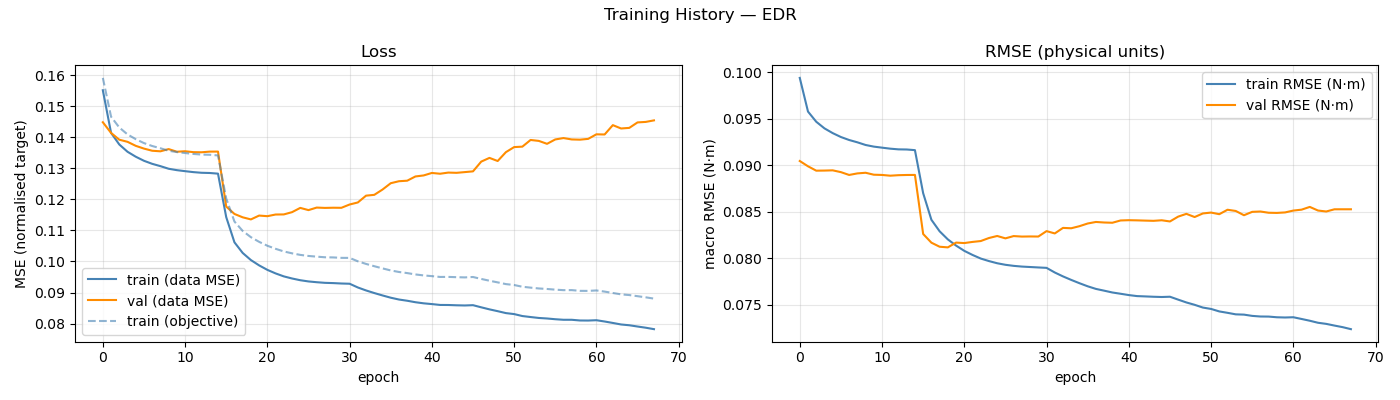

The file beside this chart, header and first rows:
epoch, train_loss, val_loss, train_rmse, val_rmse, train_loss_obj, mean_abs_delta_g, mean_frob_delta_M, mean_abs_delta_C_qd, mean_abs_delta_tau_f
1, 0.1551, 0.1448, 0.09937, 0.09045, 0.1591, 8.16210663e-02, 4.75240178e-04, 1.51590996e-04, 8.00543735e-02
2, 0.1414, 0.1414, 0.09576, 0.08988, 0.1466, 9.74997481e-02, 4.75274532e-04, 1.51318478e-04, 9.61296517e-02
3, 0.1377, 0.1392, 0.09467, 0.08941, 0.1431, 1.03583154e-01, 4.75432870e-04, 1.51279139e-04, 9.81323382e-02
4, 0.1353, 0.1385, 0.09395, 0.08942, 0.1409, 1.07141463e-01, 4.75119891e-04, 1.51278538e-04, 9.88539617e-02
5, 0.1337, 0.1372, 0.09344, 0.08945, 0.1394, 1.09393538e-01, 4.75383261e-04, 1.51421099e-04, 9.88684233e-02
6, 0.1324, 0.1363, 0.09302, 0.08925, 0.1381, 1.11516006e-01, 4.75110984e-04, 1.51476826e-04, 9.89403217e-02
7, 0.1314, 0.1357, 0.0927, 0.08895, 0.1372, 1.12888915e-01, 4.75420409e-04, 1.51323996e-04, 9.89265201e-02
8, 0.1307, 0.1355, 0.09246, 0.08912, 0.1365, 1.13617081e-01, 4.75279579e-04, 1.51416402e-04, 9.87489599e-02
9, 0.1299, 0.1362, 0.09217, 0.08919, 0.1357, 1.15010329e-01, 4.75237429e-04, 1.51351024e-04, 9.87257620e-02
10, 0.1294, 0.1353, 0.09199, 0.08898, 0.1352, 1.15464429e-01, 4.75300886e-04, 1.51466496e-04, 9.87712758e-02
11, 0.1291, 0.1355, 0.09188, 0.08895, 0.1349, 1.16036689e-01, 4.75386744e-04, 1.51388071e-04, 9.89737303e-02
12, 0.1288, 0.1352, 0.09177, 0.08887, 0.1346, 1.16123706e-01, 4.75092281e-04, 1.51189587e-04, 9.90301447e-02
13, 0.1286, 0.1352, 0.0917, 0.08892, 0.1344, 1.16526260e-01, 4.75438963e-04, 1.51377560e-04, 9.89079229e-02
14, 0.1285, 0.1354, 0.09168, 0.08895, 0.1344, 1.16609593e-01, 4.75355004e-04, 1.51471853e-04, 9.89677304e-02
15, 0.1283, 0.1354, 0.09161, 0.08895, 0.1341, 1.16794101e-01, 4.75087170e-04, 1.51403287e-04, 9.89298693e-02
16, 0.1143, 0.1177, 0.08699, 0.08261, 0.1203, 1.18997234e-01, 1.36777594e-01, 6.95977304e-02, 6.81031950e-02
17, 0.1062, 0.1153, 0.08414, 0.08168, 0.1129, 1.23481693e-01, 1.54225509e-01, 9.30985466e-02, 5.81924532e-02
18, 0.1027, 0.1142, 0.0829, 0.08124, 0.1098, 1.27175982e-01, 1.60264859e-01, 9.82420096e-02, 5.63985263e-02
19, 0.1004, 0.1135, 0.08203, 0.08117, 0.1078, 1.30205365e-01, 1.64609418e-01, 1.00839046e-01, 5.55503572e-02
20, 0.09874, 0.1148, 0.08136, 0.08169, 0.1063, 1.32662363e-01, 1.66921445e-01, 1.02251237e-01, 5.51897733e-02
21, 0.0973, 0.1146, 0.0808, 0.08164, 0.1051, 1.34905967e-01, 1.69319903e-01, 1.03326533e-01, 5.49110079e-02
22, 0.09615, 0.1151, 0.08036, 0.08176, 0.1041, 1.37017123e-01, 1.70653452e-01, 1.04097831e-01, 5.48077819e-02
23, 0.09519, 0.1151, 0.07997, 0.08185, 0.1032, 1.38097723e-01, 1.72252634e-01, 1.04550883e-01, 5.47465067e-02
24, 0.09452, 0.1159, 0.0797, 0.08218, 0.1026, 1.39355485e-01, 1.72469735e-01, 1.04784422e-01, 5.46902114e-02
25, 0.09396, 0.1173, 0.07947, 0.0824, 0.1021, 1.39949552e-01, 1.73094485e-01, 1.04909011e-01, 5.49368774e-02
26, 0.09357, 0.1165, 0.0793, 0.08214, 0.1018, 1.40537481e-01, 1.73742778e-01, 1.05312724e-01, 5.47936959e-02
27, 0.09332, 0.1174, 0.07919, 0.08239, 0.1016, 1.40895401e-01, 1.74000720e-01, 1.05314839e-01, 5.49299955e-02
28, 0.09312, 0.1172, 0.07911, 0.08233, 0.1013, 1.40840675e-01, 1.73888758e-01, 1.05409711e-01, 5.48849668e-02
29, 0.09303, 0.1173, 0.07906, 0.08235, 0.1013, 1.41336080e-01, 1.74047735e-01, 1.05461036e-01, 5.49407048e-02
30, 0.0929, 0.1173, 0.07902, 0.08234, 0.1012, 1.41247180e-01, 1.74256863e-01, 1.05575349e-01, 5.50321508e-02
31, 0.09283, 0.1183, 0.07897, 0.08292, 0.1011, 1.41975483e-01, 1.74813120e-01, 1.05719934e-01, 5.53079554e-02
32, 0.09162, 0.119, 0.07848, 0.08267, 0.1001, 1.43585722e-01, 1.76451704e-01, 1.05825432e-01, 5.57219438e-02
33, 0.09066, 0.1212, 0.07806, 0.08326, 0.0992, 1.44660251e-01, 1.76765759e-01, 1.06524845e-01, 5.64239097e-02
34, 0.08983, 0.1215, 0.07768, 0.08323, 0.09847, 1.46038747e-01, 1.77169728e-01, 1.06749783e-01, 5.65664457e-02
35, 0.08905, 0.1232, 0.07732, 0.08345, 0.09777, 1.46692827e-01, 1.77969066e-01, 1.07205119e-01, 5.66892693e-02
36, 0.08833, 0.1252, 0.07699, 0.08374, 0.09711, 1.47557116e-01, 1.78507815e-01, 1.07434656e-01, 5.69274473e-02
37, 0.08774, 0.1258, 0.07671, 0.0839, 0.09661, 1.48673066e-01, 1.79005565e-01, 1.07716507e-01, 5.68376820e-02
38, 0.08735, 0.126, 0.07652, 0.08384, 0.09626, 1.49240844e-01, 1.78733274e-01, 1.08043872e-01, 5.68284248e-02
39, 0.08687, 0.1274, 0.07633, 0.08382, 0.09582, 1.49693716e-01, 1.78989655e-01, 1.08116507e-01, 5.67856882e-02
40, 0.08652, 0.1277, 0.07619, 0.08406, 0.09551, 1.50219031e-01, 1.79583629e-01, 1.08134771e-01, 5.67366557e-02
41, 0.08627, 0.1285, 0.07605, 0.08409, 0.09528, 1.50448441e-01, 1.79751287e-01, 1.08219817e-01, 5.66526585e-02
42, 0.086, 0.1283, 0.07594, 0.08407, 0.09501, 1.50835397e-01, 1.79252615e-01, 1.08316068e-01, 5.66595575e-02
43, 0.08598, 0.1286, 0.07591, 0.08405, 0.09503, 1.50999294e-01, 1.79724515e-01, 1.08495036e-01, 5.67485885e-02
44, 0.08588, 0.1285, 0.07587, 0.08402, 0.09494, 1.51271071e-01, 1.79272408e-01, 1.08502666e-01, 5.67097755e-02
45, 0.08583, 0.1288, 0.07584, 0.08408, 0.09487, 1.50876658e-01, 1.79383940e-01, 1.08528144e-01, 5.67632338e-02
46, 0.08592, 0.129, 0.07587, 0.08396, 0.095, 1.51468040e-01, 1.79985375e-01, 1.08463107e-01, 5.69027364e-02
47, 0.08523, 0.1322, 0.07556, 0.08448, 0.09437, 1.52196468e-01, 1.80179258e-01, 1.08907694e-01, 5.64900264e-02
48, 0.08457, 0.1334, 0.07526, 0.08477, 0.09379, 1.53111746e-01, 1.81195106e-01, 1.09081435e-01, 5.67572602e-02
49, 0.08399, 0.1324, 0.07501, 0.08443, 0.09326, 1.54033518e-01, 1.80654187e-01, 1.09273468e-01, 5.66867676e-02
50, 0.08337, 0.1352, 0.07471, 0.08482, 0.09271, 1.54777808e-01, 1.81379643e-01, 1.09379902e-01, 5.65994583e-02
51, 0.08305, 0.1368, 0.07456, 0.08491, 0.09242, 1.55103408e-01, 1.82122053e-01, 1.09320451e-01, 5.67231208e-02
52, 0.08242, 0.137, 0.07429, 0.08474, 0.09185, 1.55901805e-01, 1.83286732e-01, 1.09551839e-01, 5.65595481e-02
53, 0.0821, 0.1391, 0.07414, 0.08521, 0.09157, 1.56537010e-01, 1.81904046e-01, 1.09781146e-01, 5.65184616e-02
54, 0.0818, 0.1388, 0.07398, 0.08508, 0.0913, 1.56882123e-01, 1.82576925e-01, 1.09857763e-01, 5.65397316e-02
55, 0.08164, 0.1379, 0.07395, 0.08462, 0.09114, 1.57191358e-01, 1.82585513e-01, 1.09748002e-01, 5.66048321e-02
56, 0.0814, 0.1393, 0.07382, 0.08499, 0.09092, 1.57293926e-01, 1.82764414e-01, 1.09773664e-01, 5.66507669e-02
57, 0.08122, 0.1397, 0.07375, 0.08502, 0.09076, 1.57735951e-01, 1.82222564e-01, 1.09808352e-01, 5.65764292e-02
58, 0.08122, 0.1393, 0.07374, 0.08489, 0.09077, 1.57798773e-01, 1.82817693e-01, 1.09876253e-01, 5.65382311e-02
59, 0.08099, 0.1392, 0.07367, 0.08487, 0.09054, 1.57758815e-01, 1.82822459e-01, 1.09777595e-01, 5.66472237e-02
60, 0.08097, 0.1395, 0.07364, 0.08493, 0.09052, 1.57892233e-01, 1.82961187e-01, 1.09818224e-01, 5.67139271e-02
... 8 more rows
